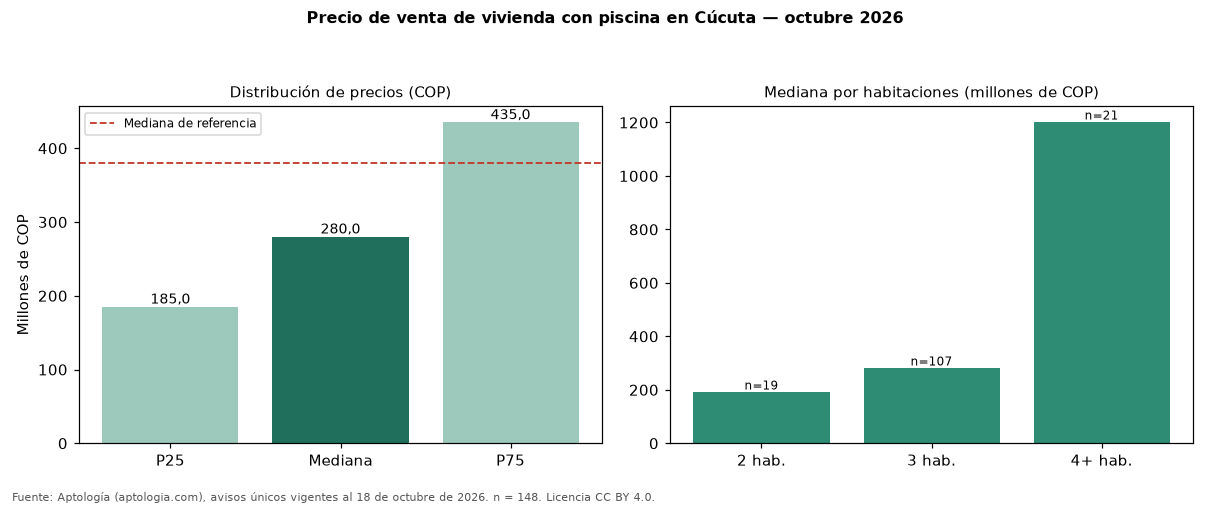

Source data for this figure (header and first rows):
seccion, metrica, valor_cop, n
precio, p25, 185000000, 148
precio, mediana, 280000000, 148
precio, p75, 435000000, 148
cop_por_m2, p25, 2997166, 148
cop_por_m2, mediana, 3522282, 148
cop_por_m2, p75, 4415000, 148
area, area_mediana_m2, 70.9, 148
habitaciones, 2, 190000000, 19
habitaciones, 3, 280000000, 107
habitaciones, 4+, 1200000000, 21
administracion, mediana, 260000, 139
estrato, moda, 3, 
parqueadero, porcentaje_con_parqueadero, 79.7, 148
referencia, mediana_referencia, 380000000, 694
referencia, mediana_cop_por_m2_referencia, 2925974, 694
comparacion, mediana_grupo_opuesto, 400000000, 529
